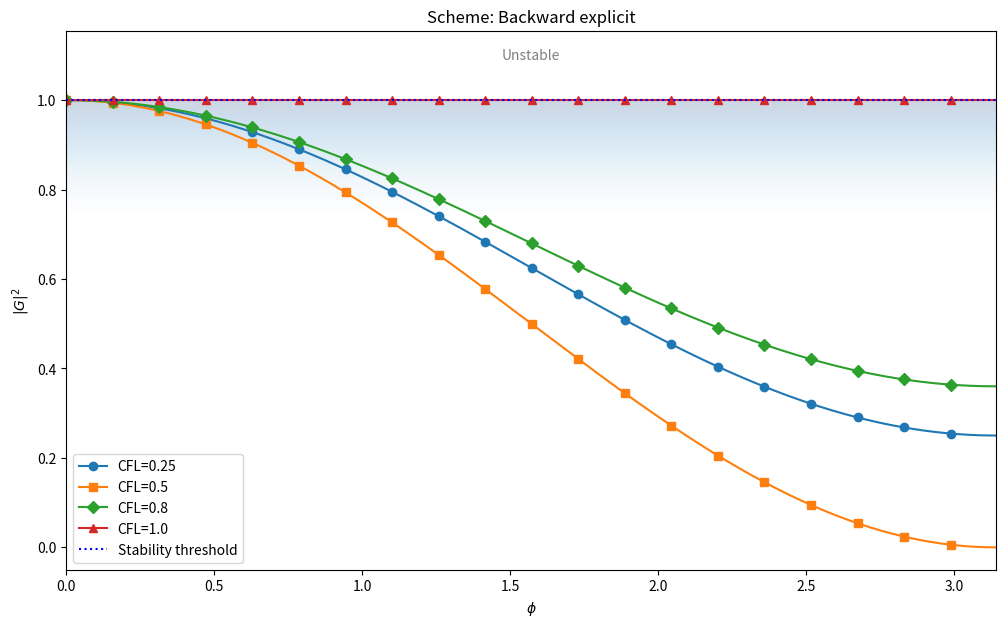
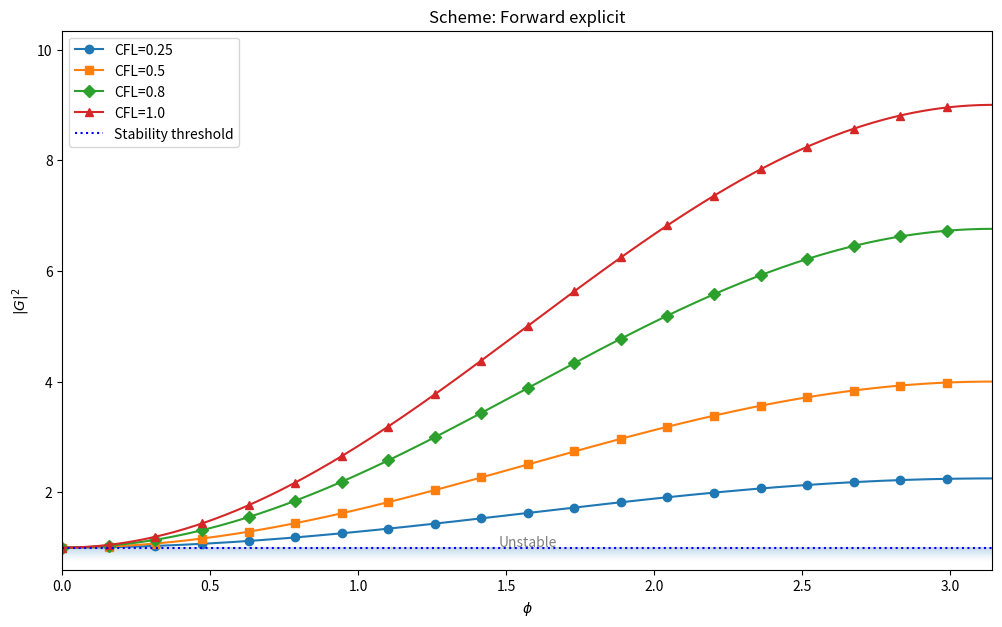
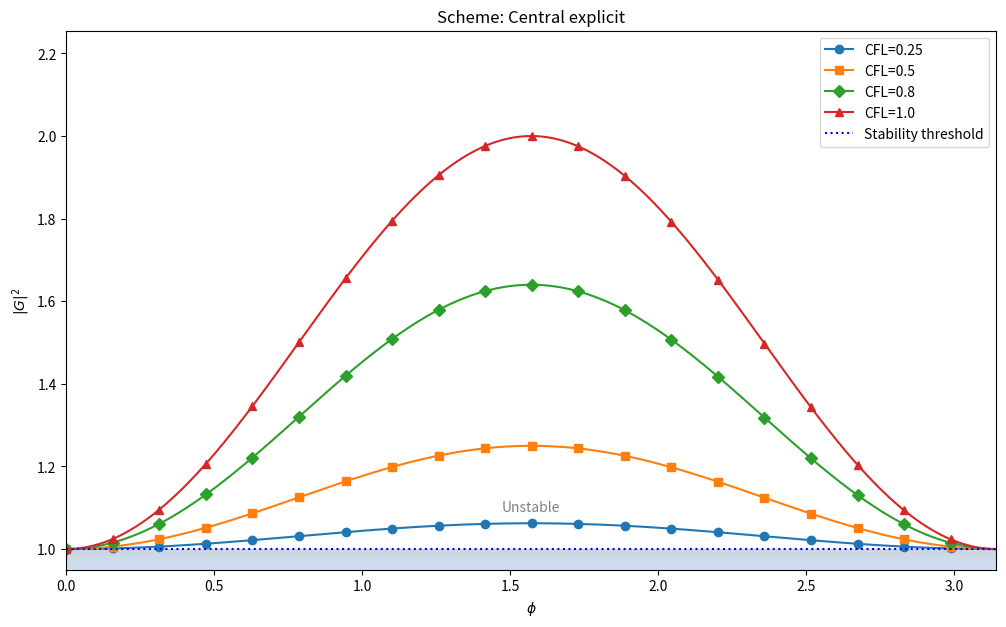
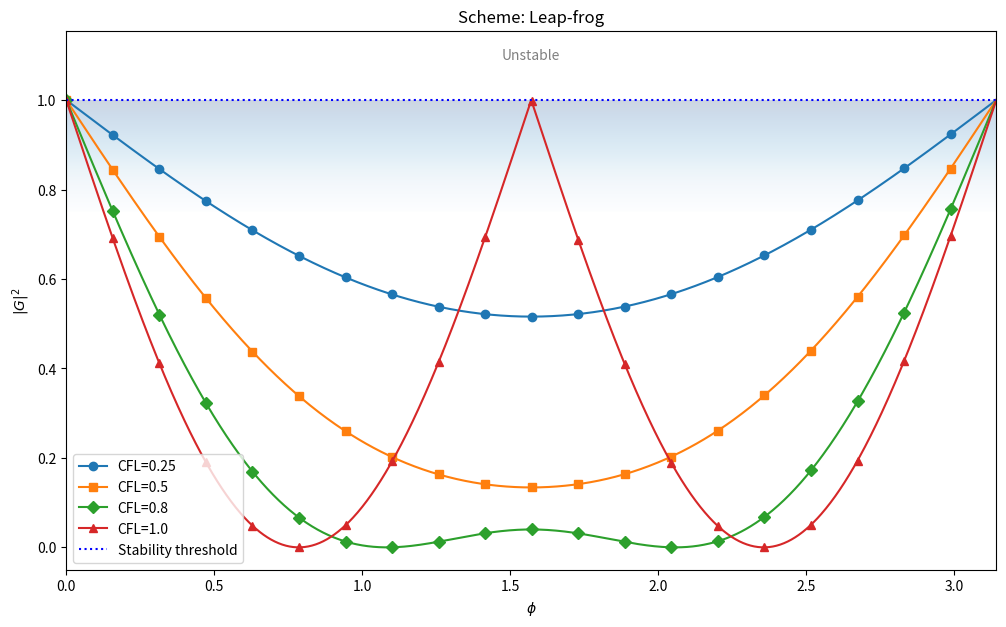
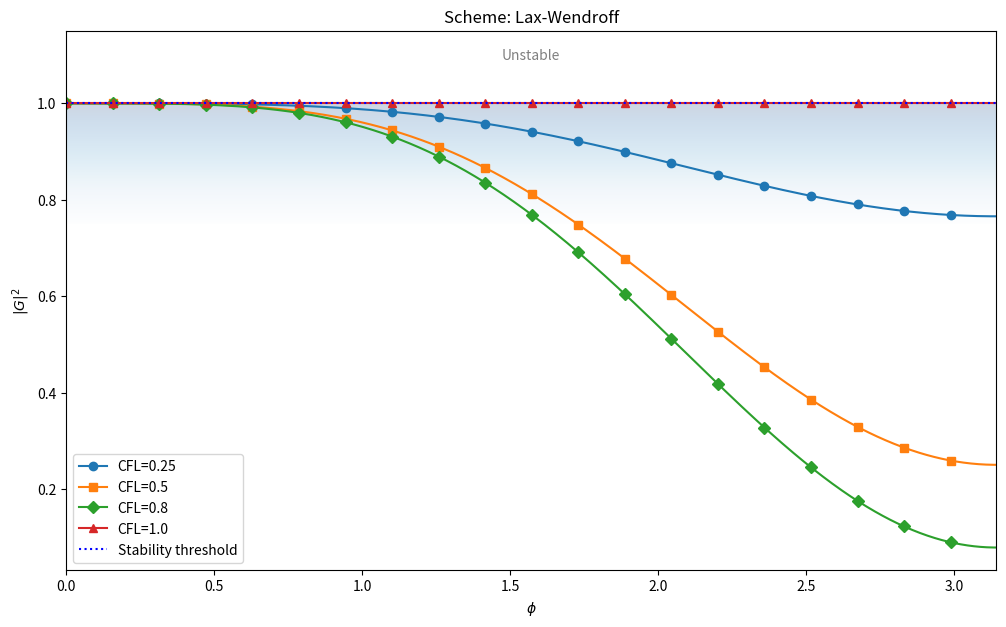
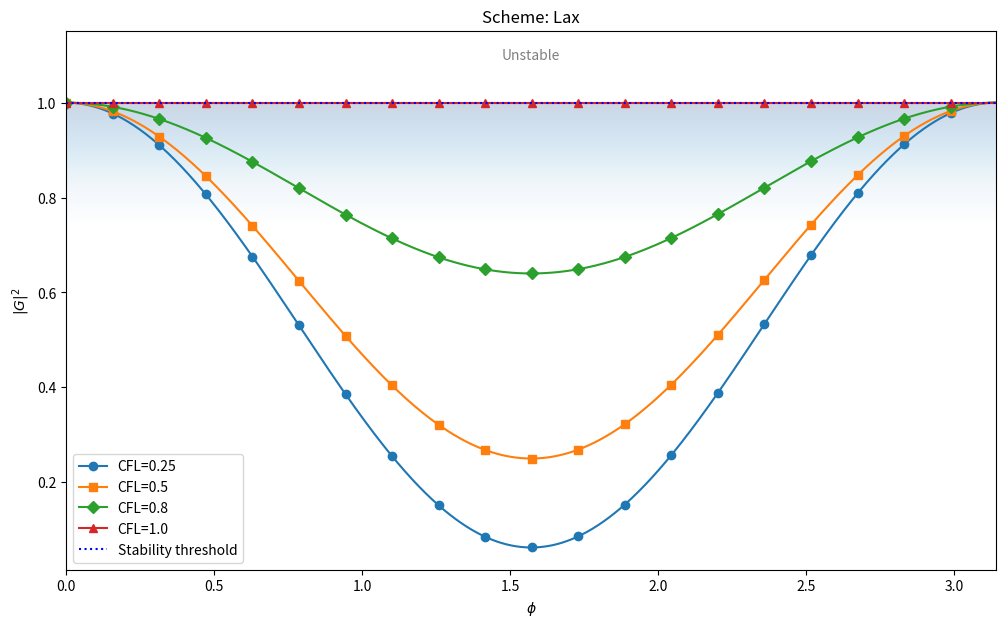
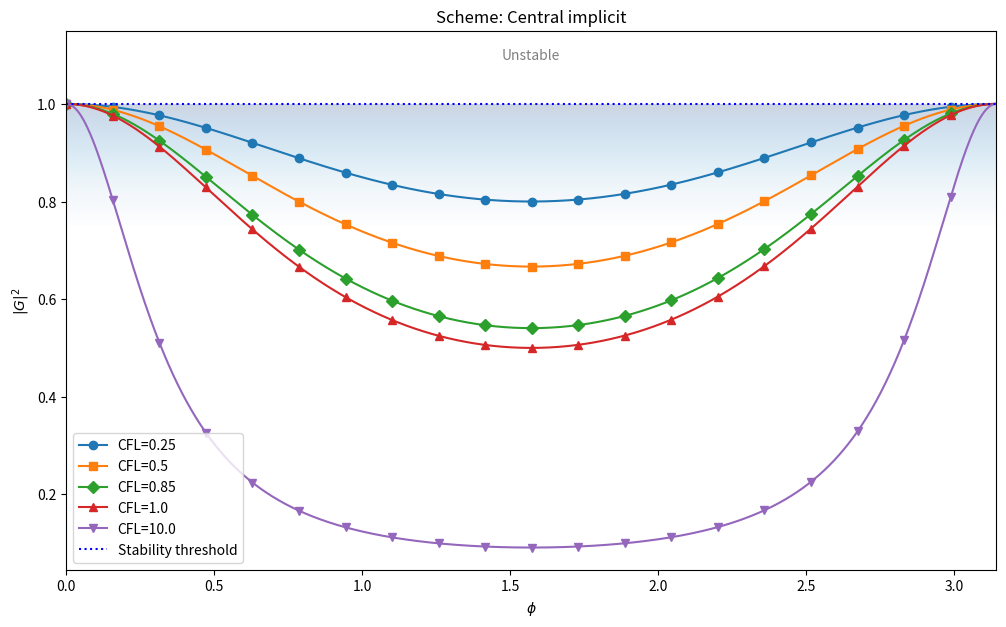
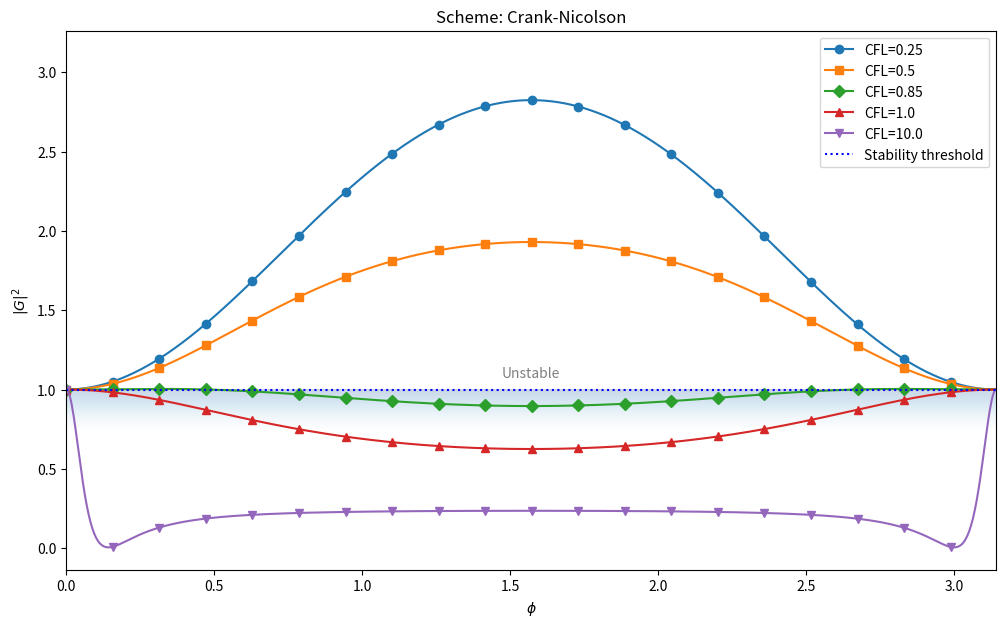

Recreate these plots in Python, in order.
import matplotlib.pyplot as plt
import numpy as np

def backward_explicit(phi, cfl):
    return (1-cfl+cfl*np.cos(phi))**2 + (cfl*np.sin(phi))**2

def forward_explicit(phi, cfl):
    return (1+cfl-cfl*np.cos(phi))**2 + (cfl*np.sin(phi))**2

def central_explicit(phi, cfl):
    return 1 + (cfl*np.sin(phi))**2

def leap_frog(phi, cfl):
    return -2*cfl*np.sin(phi)*np.sqrt(1-(cfl*np.sin(phi))**2) + 1

def lax_wendroff(phi, cfl):
    return cfl**4 * (np.cos(phi) - 1)**2 + cfl**2 * (2*np.cos(phi) + np.sin(phi)**2 - 2) + 1

def lax(phi, cfl):
    return np.cos(phi)**2 + (cfl*np.sin(phi))**2

def central_implicit(phi, cfl):
    return 1 / (1+(cfl*np.sin(phi)**2))

def crank_nicolson(phi, cfl):
    return ((2-(cfl*np.sin(phi))**2)/(2*(1+(cfl*np.sin(phi))**2)))**2 + ((3*np.sin(phi))/(2*(1+(cfl*np.sin(phi))**2)))**2

schemes = [
    {
        "name": "Backward explicit",
        "func": backward_explicit
    },
    {
        "name": "Forward explicit",
        "func": forward_explicit
    },
    {
        "name": "Central explicit",
        "func": central_explicit
    },
    {
        "name": "Leap-frog",
        "func": leap_frog
    },
    {
        "name": "Lax-Wendroff",
        "func": lax_wendroff
    },
    {
        "name": "Lax",
        "func": lax
    },
    {
        "name": "Central implicit",
        "func": central_implicit
    },
    {
        "name": "Crank-Nicolson",
        "func": crank_nicolson
    }
]

if __name__ == "__main__":
    cfls_explicit = [0.25, 0.5, 0.8, 1.0]
    cfls_implicit = [0.25, 0.5, 0.85, 1.0, 10.0]
    markers = ["o", "s", "D", "^", "v"]
    phi = np.linspace(0, np.pi, 1000)
    gradient = np.tile(np.linspace(1,0,512), (512, 1)).T

    for scheme in schemes:
        plt.figure(figsize=(12,7), dpi=100)
        cfls = cfls_explicit
        markers = ["o", "s", "D", "^"]

        if scheme["name"] == "Central implicit" or scheme["name"] == "Crank-Nicolson":
            cfls = cfls_implicit
            markers = ["o", "s", "D", "^", "v"]

        for cfl, marker in zip(cfls, markers):
            plt.plot(phi, scheme["func"](phi, cfl), marker=marker, markevery=50, label=f"CFL={cfl}")

        ymin, ymax = plt.ylim()

        plt.plot(phi, np.ones(1000), label='Stability threshold', color='blue', linestyle='dotted')
        plt.imshow(gradient, cmap='Blues', interpolation='bicubic', aspect='auto',
            extent=[0, np.pi, 0.75, 1.0], alpha=0.2)
        plt.text(np.pi/2, 1.1, 'Unstable', horizontalalignment='center', verticalalignment='center', alpha=0.5, fontstyle='italic')
        
        plt.ylim(ymin, 1.1*ymax)

        plt.xlabel(r"$\phi$")
        plt.ylabel(r"$|G|^2$")
        #plt.title("Amplification factor magnitude in relation to the phase angle")
        plt.title(f"Scheme: {scheme['name']}")
        plt.legend()
        # plt.show()
        plt.savefig(f"stability_{scheme['name'].lower().replace(' ', '_')}.png")
        plt.close()
